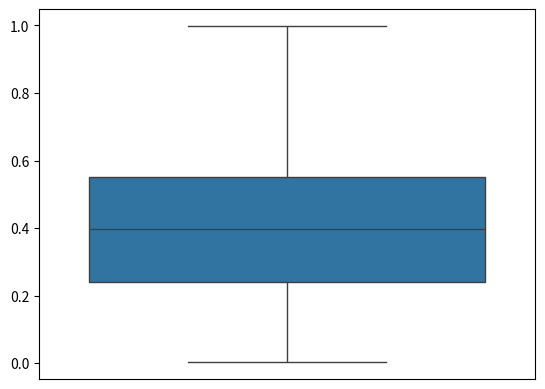

Write Python code to recreate this figure.
import matplotlib.pyplot as plt
import numpy as np

data = np.random.random((100,1))

data[data > 0.5] = data[data > 0.5] ** 2
plt.boxplot(data)
plt.show()

import seaborn as sns

sns.boxplot(data=data)
plt.show()